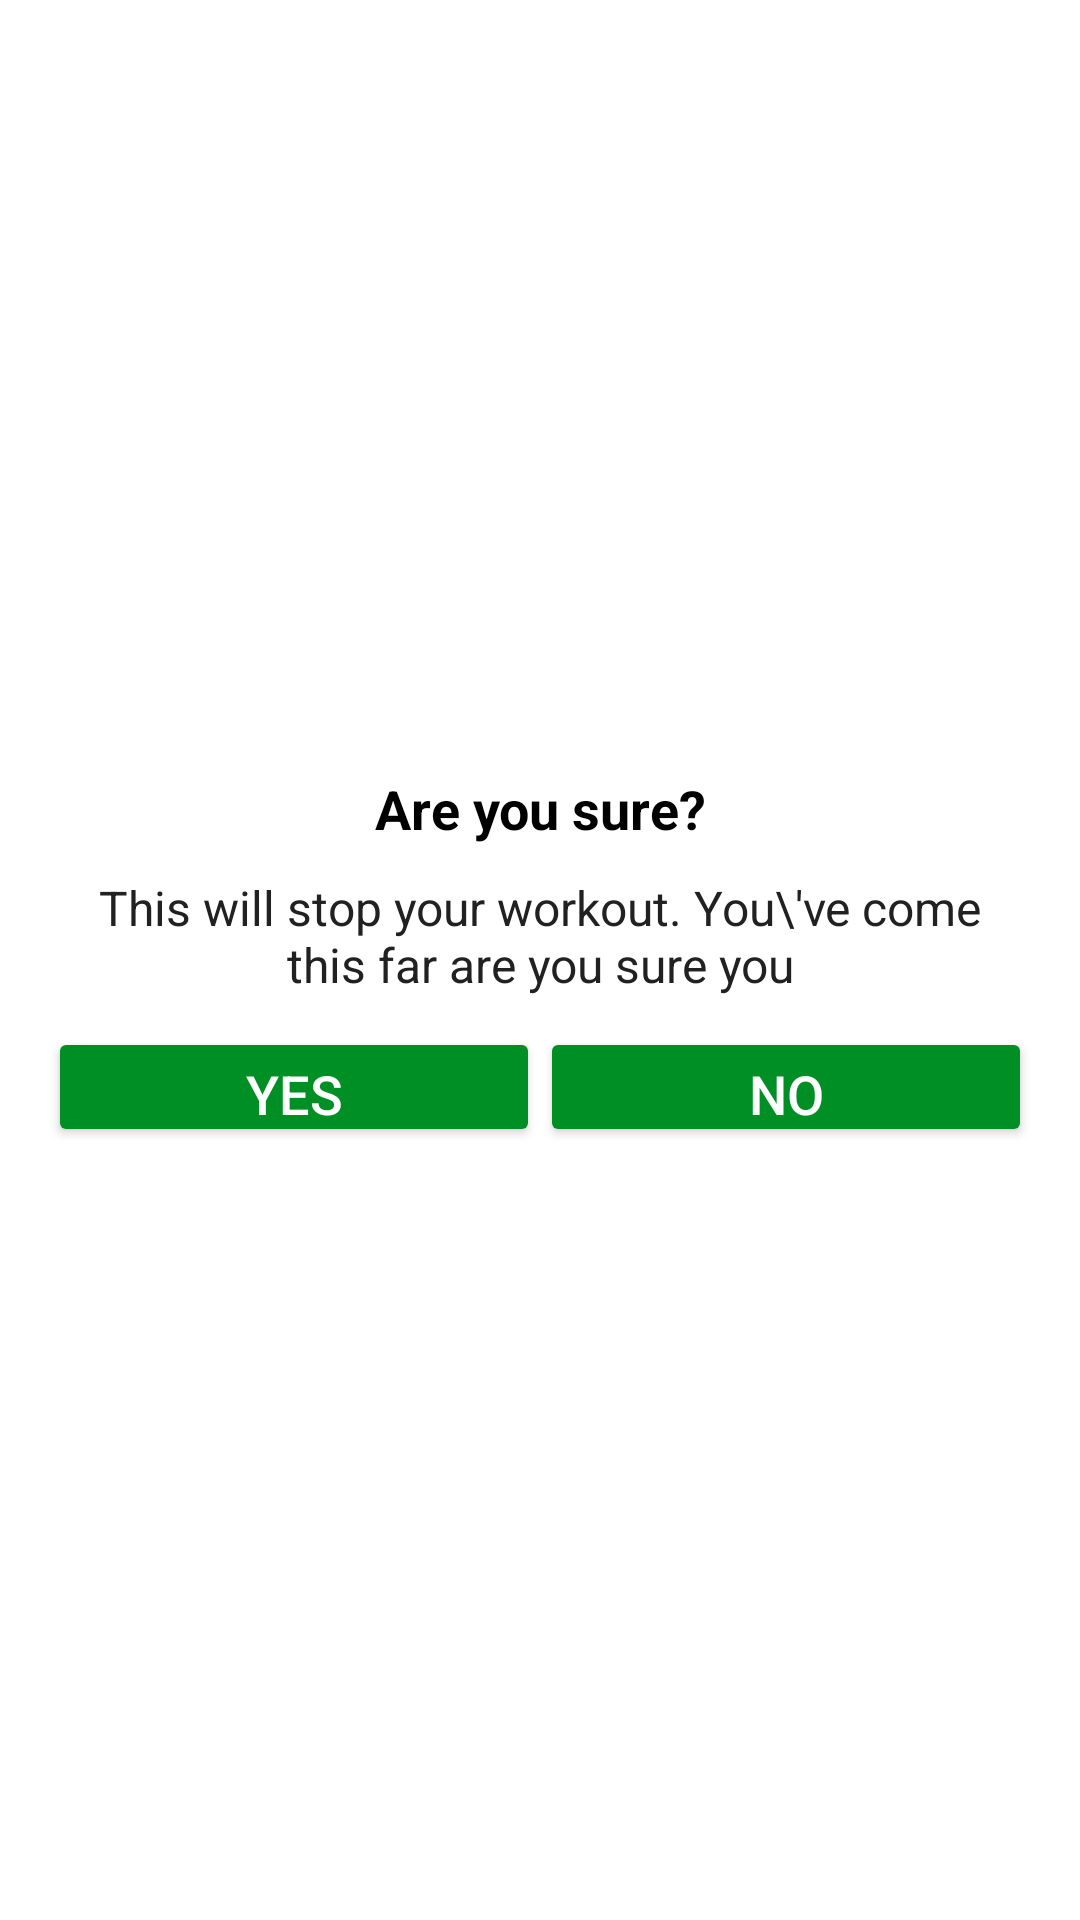

Reconstruct the res/layout file that produces this screen, plus the resources it refers to.
<!-- AndroidManifest.xml: application theme Theme.7MintuesWorkOut -->
<!-- res/layout/dialog_custom_back_confirmation.xml -->
<?xml version="1.0" encoding="utf-8"?>
<LinearLayout xmlns:android="http://schemas.android.com/apk/res/android"
    android:layout_width="match_parent"
    android:layout_height="wrap_content"
    android:gravity="center"
    android:orientation="vertical"
    android:padding="16dp">

    <TextView
        android:layout_width="match_parent"
        android:layout_height="wrap_content"
        android:gravity="center"
        android:text="Are you sure?"
        android:textColor="@android:color/black"
        android:textSize="18sp"
        android:textStyle="bold"/>
    <TextView
        android:layout_width="match_parent"
        android:layout_height="wrap_content"
        android:layout_marginStart="10dp"
        android:layout_marginTop="10dp"
        android:layout_marginEnd="10dp"
        android:gravity="center"
        android:text="This will stop your workout. You\'ve come this far are you sure you"
        android:textColor="#212121"
        android:textSize="16sp"/>

    <LinearLayout
        android:layout_width="match_parent"
        android:layout_height="wrap_content"
        android:layout_marginTop="10dp"
        android:orientation="horizontal">
        <Button
            android:id="@+id/btnYes"
            android:layout_width="0dp"
            android:layout_height="40dp"
            android:layout_weight="1"
            android:backgroundTint="@color/colorAccent"
            android:gravity="center"
            android:text="YES"
            android:textColor="#FFFFFF"
            android:textSize="18sp"/>

        <Button
            android:id="@+id/btnNo"
            android:layout_width="0dp"
            android:layout_height="40dp"
            android:layout_weight="1"
            android:backgroundTint="@color/colorAccent"
            android:gravity="center"
            android:text="NO"
            android:textColor="#FFFFFF"
            android:textSize="18sp"/>
    </LinearLayout>
</LinearLayout>
<!-- resources referenced by this layout -->
<resources>
  <color name="colorAccent">#008F24</color>
  <style name="Theme.7MintuesWorkOut" parent="Theme.MaterialComponents.DayNight.NoActionBar">
          
          <item name="colorPrimary">@color/purple_500</item>
          <item name="colorPrimaryVariant">@color/purple_700</item>
          <item name="colorOnPrimary">@color/white</item>
          
          <item name="colorSecondary">@color/teal_200</item>
          <item name="colorSecondaryVariant">@color/teal_700</item>
          <item name="colorOnSecondary">@color/black</item>
          
          <item name="android:statusBarColor" tools:targetApi="l">?attr/colorPrimaryVariant</item>
          
      </style>
  <color name="purple_500">#FF6200EE</color>
  <color name="purple_700">#FF3700B3</color>
  <color name="white">#FFFFFFFF</color>
  <color name="teal_200">#FF03DAC5</color>
  <color name="teal_700">#FF018786</color>
  <color name="black">#FF000000</color>
</resources>
